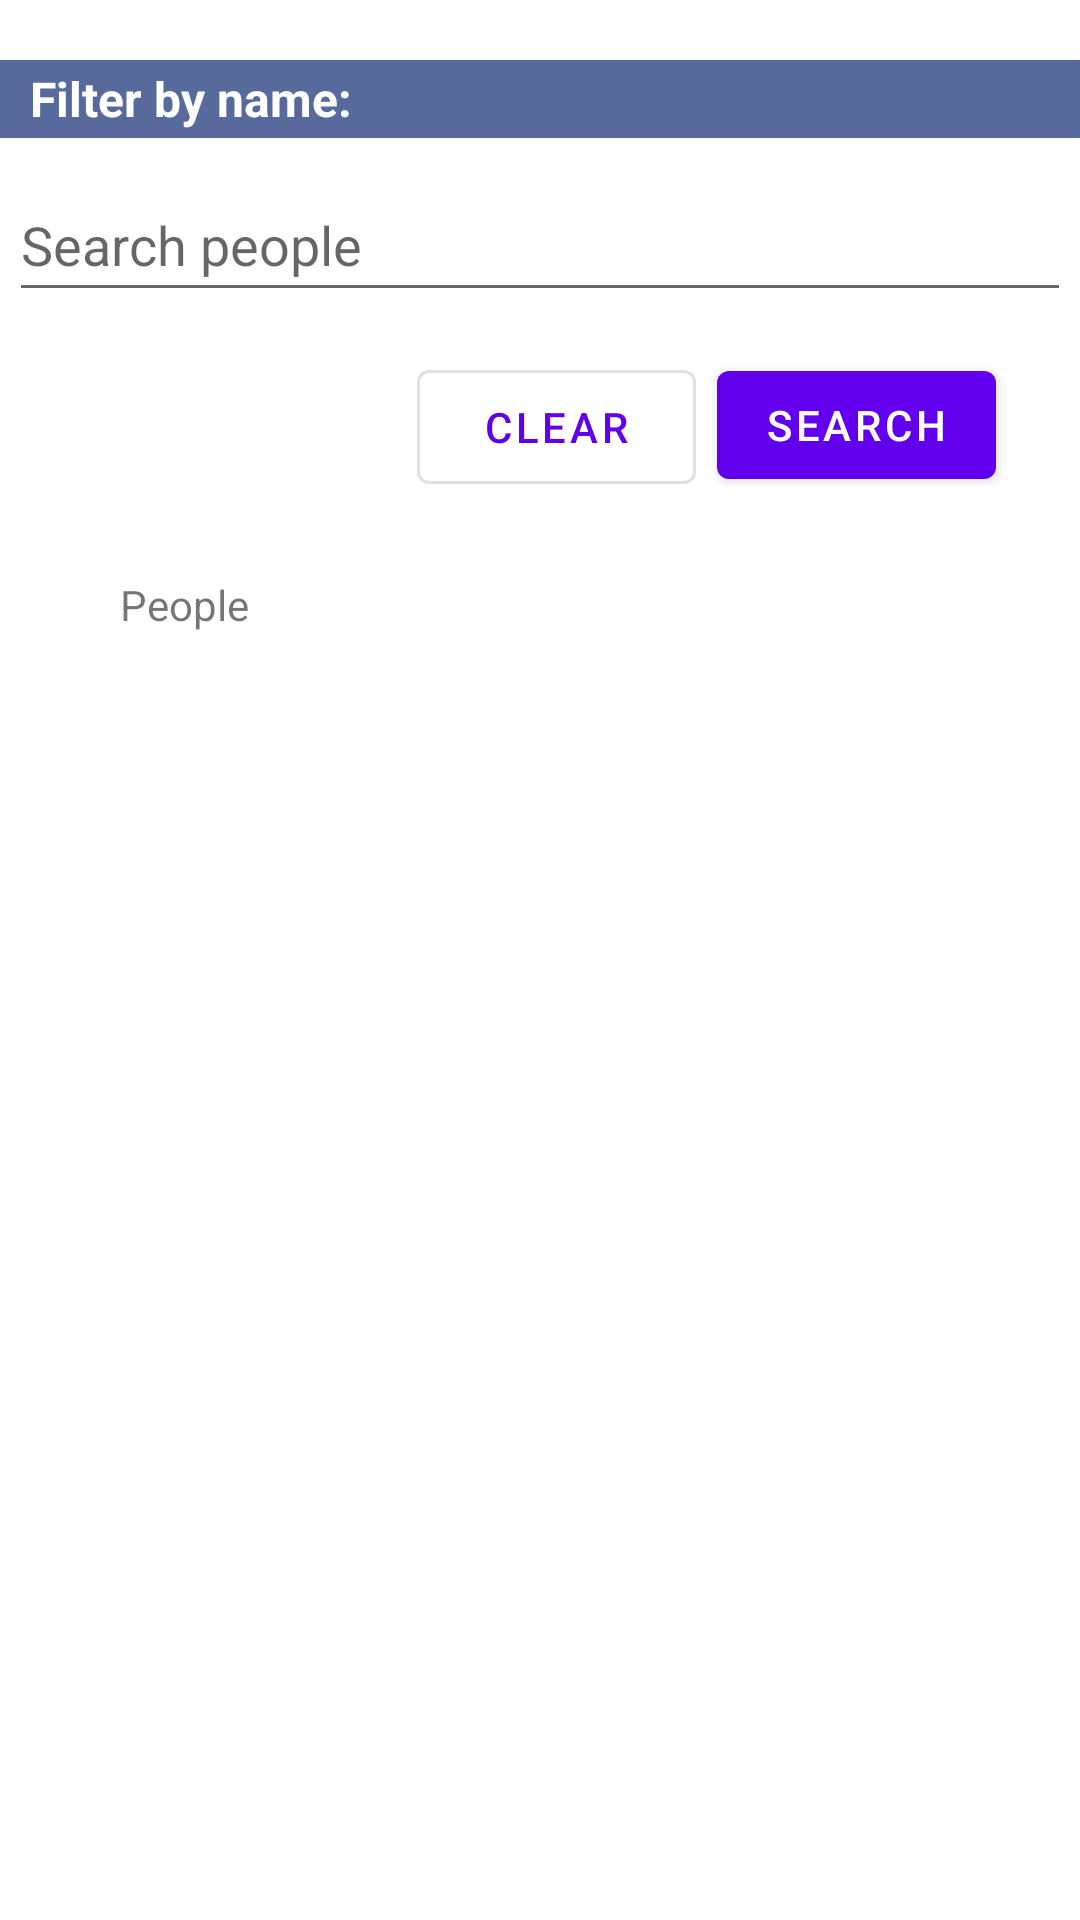

Android layout source for this screen:
<!-- AndroidManifest.xml: application theme Theme.ANDR1_Group_8 -->
<!-- res/layout/fragment_people.xml -->
<?xml version="1.0" encoding="utf-8"?>
<androidx.constraintlayout.widget.ConstraintLayout xmlns:android="http://schemas.android.com/apk/res/android"
    xmlns:app="http://schemas.android.com/apk/res-auto"
    xmlns:tools="http://schemas.android.com/tools"
    android:id="@+id/frameLayout"
    android:layout_width="match_parent"
    android:layout_height="match_parent"
    tools:context=".peopleFragment"
    tools:ignore="LabelFor"
    tools:layout_editor_absoluteX="0dp"
    tools:layout_editor_absoluteY="-49dp">

    <ImageView
        android:id="@+id/imageView5"
        android:layout_width="0dp"
        android:layout_height="0dp"
        android:src="@android:drawable/screen_background_light"
        app:layout_constraintBottom_toBottomOf="parent"
        app:layout_constraintEnd_toEndOf="parent"
        app:layout_constraintStart_toStartOf="parent"
        app:layout_constraintTop_toTopOf="parent" />

    <Button
        android:id="@+id/btn_search"
        android:layout_width="wrap_content"
        android:layout_height="wrap_content"
        android:layout_marginTop="12dp"
        android:layout_marginEnd="28dp"
        android:text="search"
        app:layout_constraintBottom_toTopOf="@+id/peopleCountText"
        app:layout_constraintEnd_toEndOf="parent"
        app:layout_constraintTop_toBottomOf="@+id/et_search"
        app:layout_constraintVertical_bias="0.055" />

    <EditText
        android:id="@+id/et_search"
        android:layout_width="354dp"
        android:layout_height="48dp"
        android:layout_marginTop="10dp"
        android:layout_marginBottom="80dp"
        android:ems="10"
        android:hint="Search people"
        android:importantForAutofill="no"
        android:inputType="textPersonName"
        android:textColor="@color/black"
        app:layout_constraintBottom_toBottomOf="parent"
        app:layout_constraintEnd_toEndOf="parent"
        app:layout_constraintStart_toStartOf="parent"
        app:layout_constraintTop_toBottomOf="@+id/searchLabel"
        app:layout_constraintVertical_bias="0.0" />

    <ListView
        android:id="@+id/lv_people"
        android:layout_width="326dp"
        android:layout_height="384dp"
        android:layout_marginTop="8dp"
        app:layout_constraintEnd_toEndOf="parent"
        app:layout_constraintHorizontal_bias="0.494"
        app:layout_constraintStart_toStartOf="parent"
        app:layout_constraintTop_toBottomOf="@+id/resultsInfoText"
        app:layout_constraintVertical_bias="0.0"/>

    <TextView
        android:id="@+id/searchLabel"
        android:layout_width="0dp"
        android:layout_height="26dp"
        android:layout_marginTop="20dp"
        android:background="#A8011E68"
        android:paddingLeft="10dp"
        android:paddingTop="2dp"
        android:text="Filter by name:"
        android:textColor="@color/white"
        android:textSize="16sp"
        android:textStyle="bold"
        app:layout_constraintEnd_toEndOf="parent"
        app:layout_constraintStart_toStartOf="parent"
        app:layout_constraintTop_toTopOf="parent" />

    <TextView
        android:id="@+id/resultsInfoText"
        android:layout_width="wrap_content"
        android:layout_height="wrap_content"
        android:layout_marginStart="40dp"
        android:layout_marginTop="88dp"
        android:text="People"
        app:layout_constraintStart_toStartOf="parent"
        app:layout_constraintTop_toBottomOf="@+id/et_search" />

    <TextView
        android:id="@+id/peopleCountText"
        android:layout_width="wrap_content"
        android:layout_height="wrap_content"
        android:layout_marginStart="8dp"
        app:layout_constraintBottom_toBottomOf="@+id/resultsInfoText"
        app:layout_constraintEnd_toEndOf="parent"
        app:layout_constraintHorizontal_bias="0.0"
        app:layout_constraintStart_toEndOf="@+id/resultsInfoText" />

    <Button
        android:id="@+id/btn_clear"
        style="@style/Widget.MaterialComponents.Button.OutlinedButton"
        android:layout_width="93dp"
        android:layout_height="50dp"
        android:layout_marginTop="12dp"
        android:layout_marginEnd="7dp"
        android:text="Clear"
        app:layout_constraintBottom_toTopOf="@+id/peopleCountText"
        app:layout_constraintEnd_toStartOf="@+id/btn_search"
        app:layout_constraintHorizontal_bias="1.0"
        app:layout_constraintStart_toStartOf="parent"
        app:layout_constraintTop_toBottomOf="@+id/et_search"
        app:layout_constraintVertical_bias="0.057" />

</androidx.constraintlayout.widget.ConstraintLayout>
<!-- resources referenced by this layout -->
<resources>
  <style name="Theme.ANDR1_Group_8" parent="Theme.MaterialComponents.DayNight.DarkActionBar">
          
          <item name="colorPrimary">@color/purple_500</item>
          <item name="colorPrimaryVariant">@color/purple_700</item>
          <item name="colorOnPrimary">@color/white</item>
          
          <item name="colorSecondary">@color/teal_200</item>
          <item name="colorSecondaryVariant">@color/teal_700</item>
          <item name="colorOnSecondary">@color/black</item>
          
          <item name="android:statusBarColor" tools:targetApi="l">?attr/colorPrimaryVariant</item>
          
      </style>
  <!-- not gathered from this repository: default colours our renderer supplied (Android Studio template values) -->
  <color name="purple_500">#FF6200EE</color>
  <color name="purple_700">#FF3700B3</color>
  <color name="teal_200">#FF03DAC5</color>
  <color name="teal_700">#FF018786</color>
  <color name="black">#FF000000</color>
  <color name="white">#FFFFFFFF</color>
</resources>
